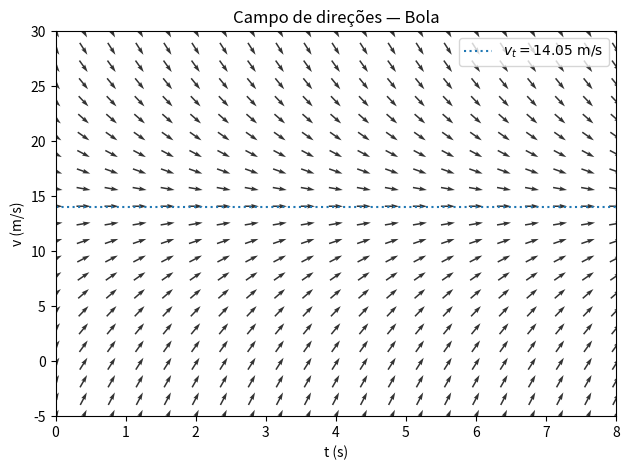
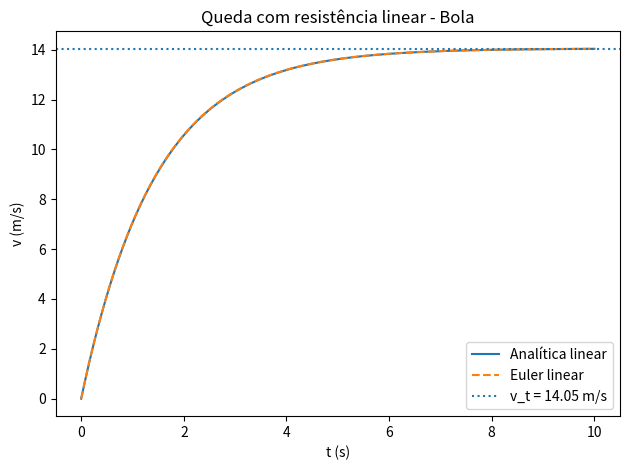
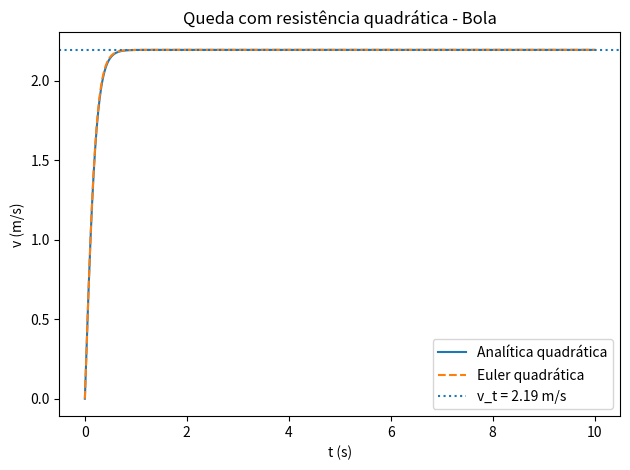

These charts were generated, in order, by the following Python code:
import numpy as np
import matplotlib.pyplot as plt
# ======== EDITAR AQUI =================================
g = 9.8        # aceleração da gravidade (m/s^2)
m = 0.172       # massa (kg)                            0.172 cebola e 0.05 papel
k = 0.12       # coef. de resistência linear (s^-1)     0.12 cebola e 1.28 papel
c = 0.35       # coef. de resistência quadrática (kg/m) 0.35 cebola e 2.94 papel
x0 = 0.0       # posição inicial (m)
v0 = 0.0       # velocidade inicial (m/s)
T = 10.0       # tempo final (s)
h = 0.01       # passo de integração (s)
# =======================================================
# -------------------------------------------------------
# 1) Queda com resistência LINEAR (solução analítica e Euler)
# -------------------------------------------------------
def v_linear_analitica(t, m, k, g):
    return (m*g/k)*(1 - np.exp(-k*t/m))

def x_linear_analitica(t, m, k, g, x0=0):
    return x0 + (m*g/k)*t - (m**2*g/k**2)*(1 - np.exp(-k*t/m))

def euler_linear(T, h, m, k, g, v0=0):
    n = int(T/h)
    t = np.linspace(0, T, n+1)
    v = np.zeros_like(t)
    v[0] = v0
    for i in range(n):
        v[i+1] = v[i] + h*(g - (k/m)*v[i])
    return t, v

# -------------------------------------------------------
# 2) Queda com resistência QUADRÁTICA
# -------------------------------------------------------
def v_quadratica_analitica(t, m, c, g, v0=0):
    if c == 0:
        return v0 + g*t
    vT = np.sqrt(m*g/c)
    z0 = np.clip(v0/vT, -0.999999, 0.999999)  # tem que estar entre -1 e 1 se nao sai do dominio da archtanh
    atanh_z0 = 0.5*np.log((1+z0)/(1-z0))
    return vT*np.tanh(np.sqrt(g*c/m)*t + atanh_z0)

def euler_quadratico(T, h, m, c, g, v0=0):
    n = int(T/h)
    t = np.linspace(0, T, n+1)
    v = np.zeros_like(t)
    v[0] = v0
    for i in range(n):
        v[i+1] = v[i] + h*(g - (c/m)*v[i]**2)
    return t, v

# -----------------------------
# Grade (t, v) para o campo
# -----------------------------
t_vals = np.linspace(0, 8, 21)
v_vals = np.linspace(-5, 30, 23)
Tg, Vg = np.meshgrid(t_vals, v_vals)

# -----------------------------
# Campo de direções — dv/dt = g - (k/m) v
# -----------------------------
dVdt = g - (k/m)*Vg
dTdt = np.ones_like(dVdt)  # componente horizontal (dt/dt = 1)

# Normalização (só para visual)
mag = np.sqrt(dTdt**2 + dVdt**2)
U = dTdt / mag
W = dVdt / mag

# Velocidade terminal
vt = m*g/k

plt.figure()
plt.quiver(Tg, Vg, U, W, angles='xy', pivot='mid', alpha=0.8)
plt.axhline(vt, linestyle=':', label=fr'$v_t = {vt:.2f}\ \mathrm{{m/s}}$')
plt.xlim(t_vals.min(), t_vals.max())
plt.ylim(v_vals.min(), v_vals.max())
plt.xlabel('t (s)')
plt.ylabel('v (m/s)')
plt.title('Campo de direções — Bola')
plt.legend()
plt.tight_layout()
plt.show()

# -------------------------------------------------------
# Execuções e Gráficos
# -------------------------------------------------------

t = np.arange(0, T+h, h)

# ---- Linear ----
v_lin = v_linear_analitica(t, m, k, g)
x_lin = x_linear_analitica(t, m, k, g, x0)
t_e, v_e_lin = euler_linear(T, h, m, k, g, v0)
vt_lin = m*g/k

plt.figure()
plt.plot(t, v_lin, label='Analítica linear')
plt.plot(t_e, v_e_lin, '--', label='Euler linear')
plt.axhline(vt_lin, linestyle=':', label=f'v_t = {vt_lin:.2f} m/s')
plt.xlabel('t (s)')
plt.ylabel('v (m/s)')
plt.title('Queda com resistência linear - Bola')
plt.legend()
plt.tight_layout()
plt.show()

# ---- Quadrática ----
v_quad = v_quadratica_analitica(t, m, c, g, v0)
t_e2, v_e_quad = euler_quadratico(T, h, m, c, g, v0)
vt_quad = np.sqrt(m*g/c)

plt.figure()
plt.plot(t, v_quad, label='Analítica quadrática')
plt.plot(t_e2, v_e_quad, '--', label='Euler quadrática')
plt.axhline(vt_quad, linestyle=':', label=f'v_t = {vt_quad:.2f} m/s')
plt.xlabel('t (s)')
plt.ylabel('v (m/s)')
plt.title('Queda com resistência quadrática - Bola')
plt.legend()
plt.tight_layout()
plt.show()

